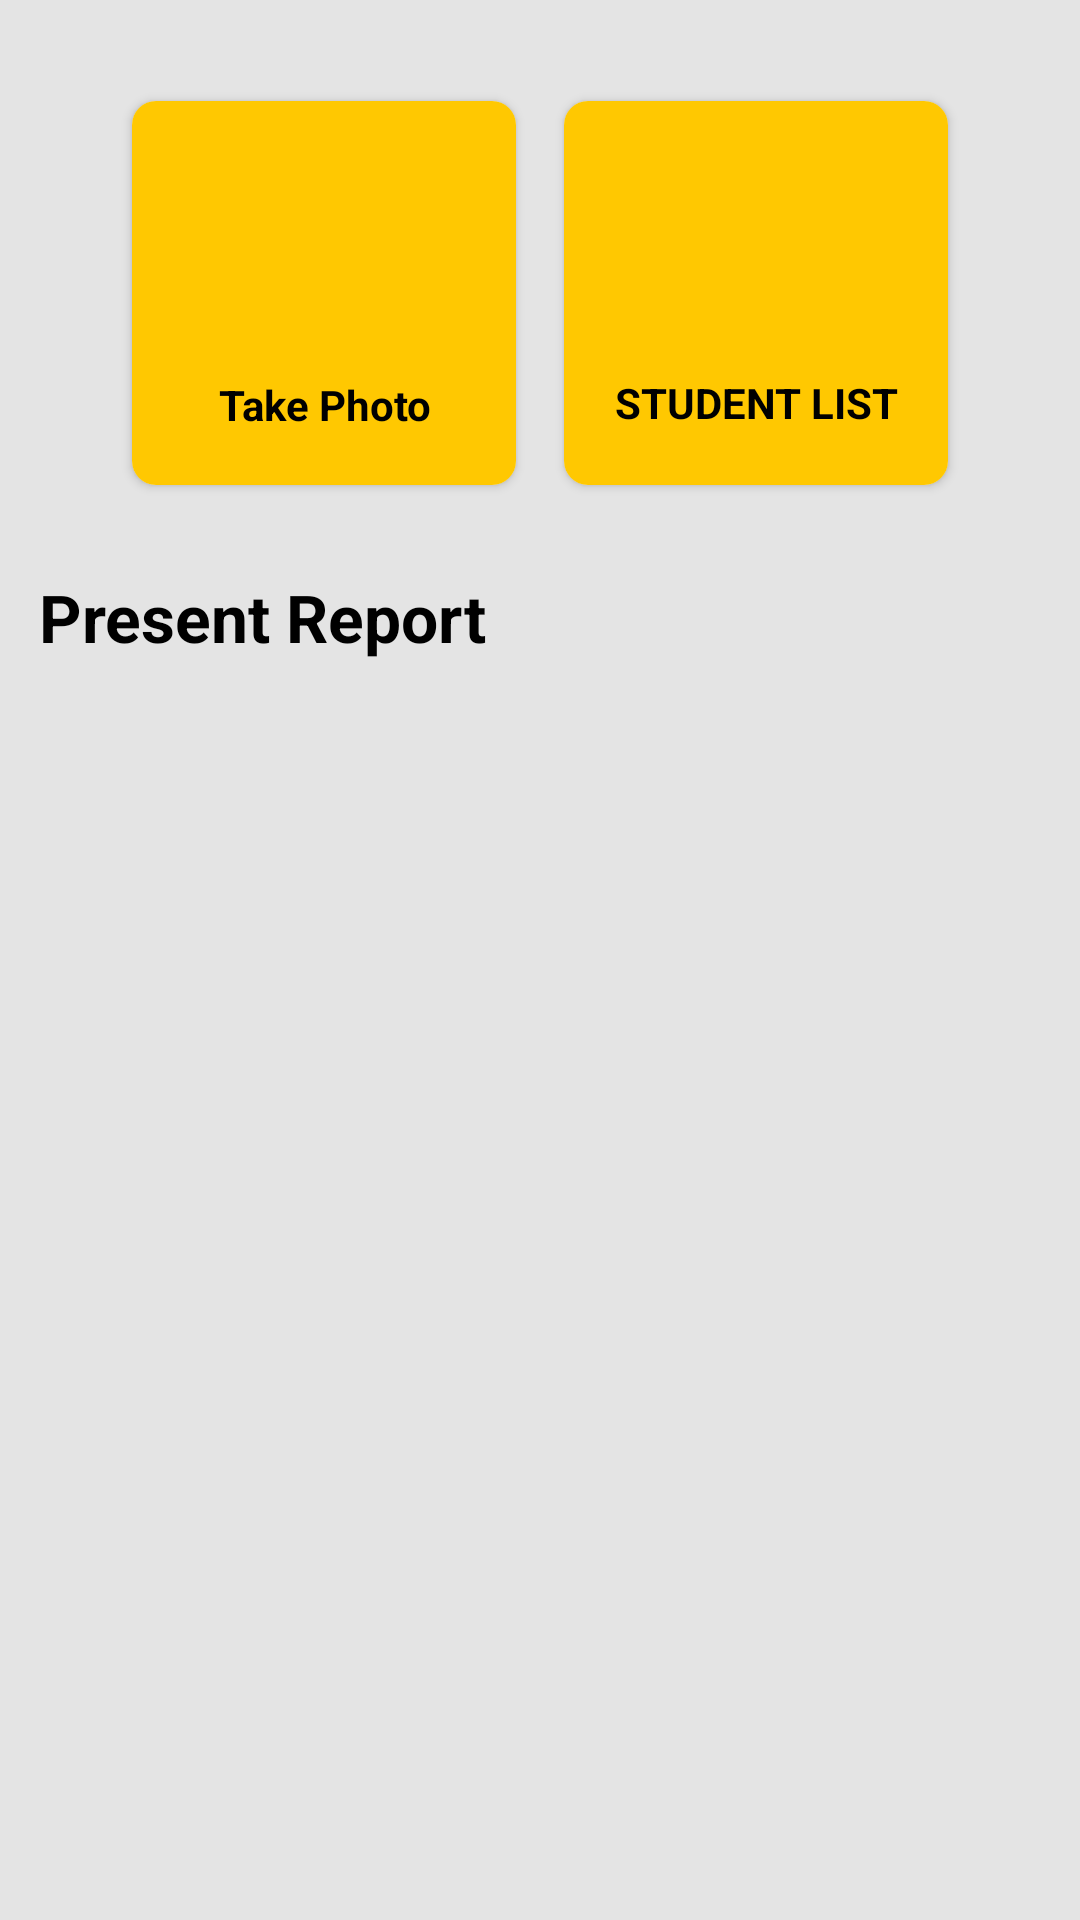

Here is an Android app screen rendered from its layout file. Give the layout XML and the strings, colors and styles it references.
<!-- AndroidManifest.xml: application theme Theme.Smart_Attendence_System -->
<!-- res/layout/activity_class_info.xml -->
<?xml version="1.0" encoding="utf-8"?>
<androidx.constraintlayout.widget.ConstraintLayout xmlns:android="http://schemas.android.com/apk/res/android"
    xmlns:app="http://schemas.android.com/apk/res-auto"
    xmlns:tools="http://schemas.android.com/tools"
    android:layout_width="match_parent"
    android:layout_height="match_parent"
    tools:context=".Class_Info"
    android:background="#e4e4e4">


    <LinearLayout
        android:id="@+id/linearLayout"
        android:layout_width="match_parent"
        android:layout_height="wrap_content"
        android:layout_marginTop="12dp"
        android:gravity="center_horizontal"
        android:orientation="horizontal"
        android:weightSum="2"
        app:layout_constraintEnd_toEndOf="parent"
        app:layout_constraintStart_toStartOf="parent"
        app:layout_constraintTop_toTopOf="parent"
        app:layout_constraintBottom_toTopOf="@id/guideline">

        <androidx.cardview.widget.CardView
            android:id="@+id/btnTakePicture"
            android:layout_width="128dp"
            android:layout_height="128dp"
            android:layout_margin="8dp"
            android:layout_marginEnd="16dp"
            android:clickable="true"
            android:elevation="12dp"
            android:focusable="true"
            android:foreground="?android:attr/selectableItemBackground"
            app:cardCornerRadius="8dp">

            <androidx.constraintlayout.widget.ConstraintLayout
                android:id="@+id/openCameraButton"
                android:layout_width="match_parent"
                android:layout_height="match_parent"
                android:background="@color/yellow">

                <ImageView
                    android:id="@+id/image_view1"
                    android:layout_width="129dp"
                    android:layout_height="58dp"
                    android:src="@drawable/camera"
                    app:layout_constraintBottom_toBottomOf="parent"
                    app:layout_constraintEnd_toEndOf="parent"
                    app:layout_constraintHorizontal_bias="0.0"
                    app:layout_constraintStart_toStartOf="parent"
                    app:layout_constraintTop_toTopOf="parent"
                    app:layout_constraintVertical_bias="0.228" />

                <TextView
                    android:id="@+id/textView1"
                    android:layout_width="match_parent"
                    android:layout_height="wrap_content"
                    android:gravity="center"
                    android:text="Take Photo"
                    android:textAllCaps="false"
                    android:textColor="@color/black"
                    android:textSize="14sp"
                    android:textStyle="bold"
                    app:layout_constraintBottom_toBottomOf="parent"
                    app:layout_constraintEnd_toEndOf="parent"
                    app:layout_constraintHorizontal_bias="0.0"
                    app:layout_constraintStart_toStartOf="parent"
                    app:layout_constraintTop_toBottomOf="@+id/image_view1" />

            </androidx.constraintlayout.widget.ConstraintLayout>

        </androidx.cardview.widget.CardView>

        <androidx.cardview.widget.CardView
            android:id="@+id/studentListButton"
            android:layout_width="128dp"
            android:layout_height="128dp"
            android:layout_margin="8dp"
            android:layout_marginStart="16dp"
            android:clickable="true"
            android:elevation="12dp"
            android:focusable="true"
            android:foreground="?android:attr/selectableItemBackground"
            app:cardCornerRadius="8dp">

            <androidx.constraintlayout.widget.ConstraintLayout
                android:id="@+id/list"
                android:layout_width="match_parent"
                android:layout_height="match_parent"
                android:background="@color/yellow">

                <ImageView
                    android:id="@+id/image_view20"
                    android:layout_width="134dp"
                    android:layout_height="55dp"
                    android:src="@drawable/list"
                    app:layout_constraintBottom_toTopOf="@+id/textView20"
                    app:layout_constraintEnd_toEndOf="parent"
                    app:layout_constraintHorizontal_bias="0.5"
                    app:layout_constraintStart_toStartOf="parent"
                    app:layout_constraintTop_toTopOf="parent" />

                <TextView
                    android:id="@+id/textView20"
                    android:layout_width="match_parent"
                    android:layout_height="wrap_content"
                    android:gravity="center"
                    android:text="Student List"
                    android:textAllCaps="true"
                    android:textColor="@color/black"
                    android:textSize="14sp"
                    android:textStyle="bold"
                    app:layout_constraintBottom_toBottomOf="parent"
                    app:layout_constraintEnd_toEndOf="parent"
                    app:layout_constraintHorizontal_bias="0.5"
                    app:layout_constraintStart_toStartOf="parent"
                    app:layout_constraintTop_toBottomOf="@+id/image_view20" />

            </androidx.constraintlayout.widget.ConstraintLayout>

        </androidx.cardview.widget.CardView>

    </LinearLayout>

    <androidx.constraintlayout.widget.Guideline
        android:id="@+id/guideline"
        android:layout_width="wrap_content"
        android:layout_height="wrap_content"
        android:orientation="horizontal"
        app:layout_constraintGuide_begin="183dp" />

    <TextView
        android:id="@+id/textView6"
        android:layout_width="wrap_content"
        android:layout_height="wrap_content"
        android:layout_marginTop="8dp"
        android:text="Present Report"
        android:textColor="@color/black"
        android:textSize="22sp"
        android:textStyle="bold"
        app:layout_constraintEnd_toEndOf="parent"
        app:layout_constraintHorizontal_bias="0.061"
        app:layout_constraintStart_toStartOf="parent"
        app:layout_constraintTop_toBottomOf="@id/guideline" />

    <androidx.recyclerview.widget.RecyclerView
        android:id="@+id/RecyclerView3"
        android:layout_width="0dp"
        android:layout_height="0dp"
       app:layout_constraintTop_toBottomOf="@id/textView6"
        app:layout_constraintEnd_toEndOf="parent"
        app:layout_constraintHorizontal_bias="0.0"
        app:layout_constraintStart_toStartOf="parent"
        app:layout_constraintBottom_toBottomOf="parent"
        app:layout_constraintVertical_bias="1.0"
        tools:listitem="@layout/list_item3" />


</androidx.constraintlayout.widget.ConstraintLayout>
<!-- res/layout/list_item3.xml (included above) -->
<?xml version="1.0" encoding="utf-8"?>
<androidx.cardview.widget.CardView xmlns:android="http://schemas.android.com/apk/res/android"
    android:layout_width="match_parent"
    android:layout_height="wrap_content"
    xmlns:app="http://schemas.android.com/apk/res-auto"
    android:background="@color/white"
    app:cardCornerRadius="10dp"
    app:cardElevation="8dp"
    app:cardMaxElevation="5dp"
    android:layout_margin="10dp">


    <LinearLayout
        android:layout_width="match_parent"
        android:layout_height="match_parent"
        android:padding="10dp"
        android:orientation="vertical">

        <TextView
            android:id="@+id/Date"
            android:layout_width="match_parent"
            android:layout_height="wrap_content"
            android:text="Date"
            android:textSize="20sp"
            android:textColor="@color/yellow"
            />








    </LinearLayout>

</androidx.cardview.widget.CardView>
<!-- resources referenced by this layout -->
<resources>
  <color name="black">#FF000000</color>
  <color name="white">#FFFFFFFF</color>
  <color name="yellow">#FFC801</color>
  <style name="Theme.Smart_Attendence_System" parent="Theme.MaterialComponents.DayNight.DarkActionBar">
          
          <item name="colorPrimary">@color/yellow</item>
          <item name="colorPrimaryVariant">@color/yellow</item>
          <item name="colorOnPrimary">@color/white</item>
          
          <item name="colorSecondary">@color/teal_200</item>
          <item name="colorSecondaryVariant">@color/teal_700</item>
          <item name="colorOnSecondary">@color/black</item>
          
          <item name="android:statusBarColor">@color/yellow</item>
          
      </style>
  <color name="teal_200">#FF03DAC5</color>
  <color name="teal_700">#FF018786</color>
</resources>
